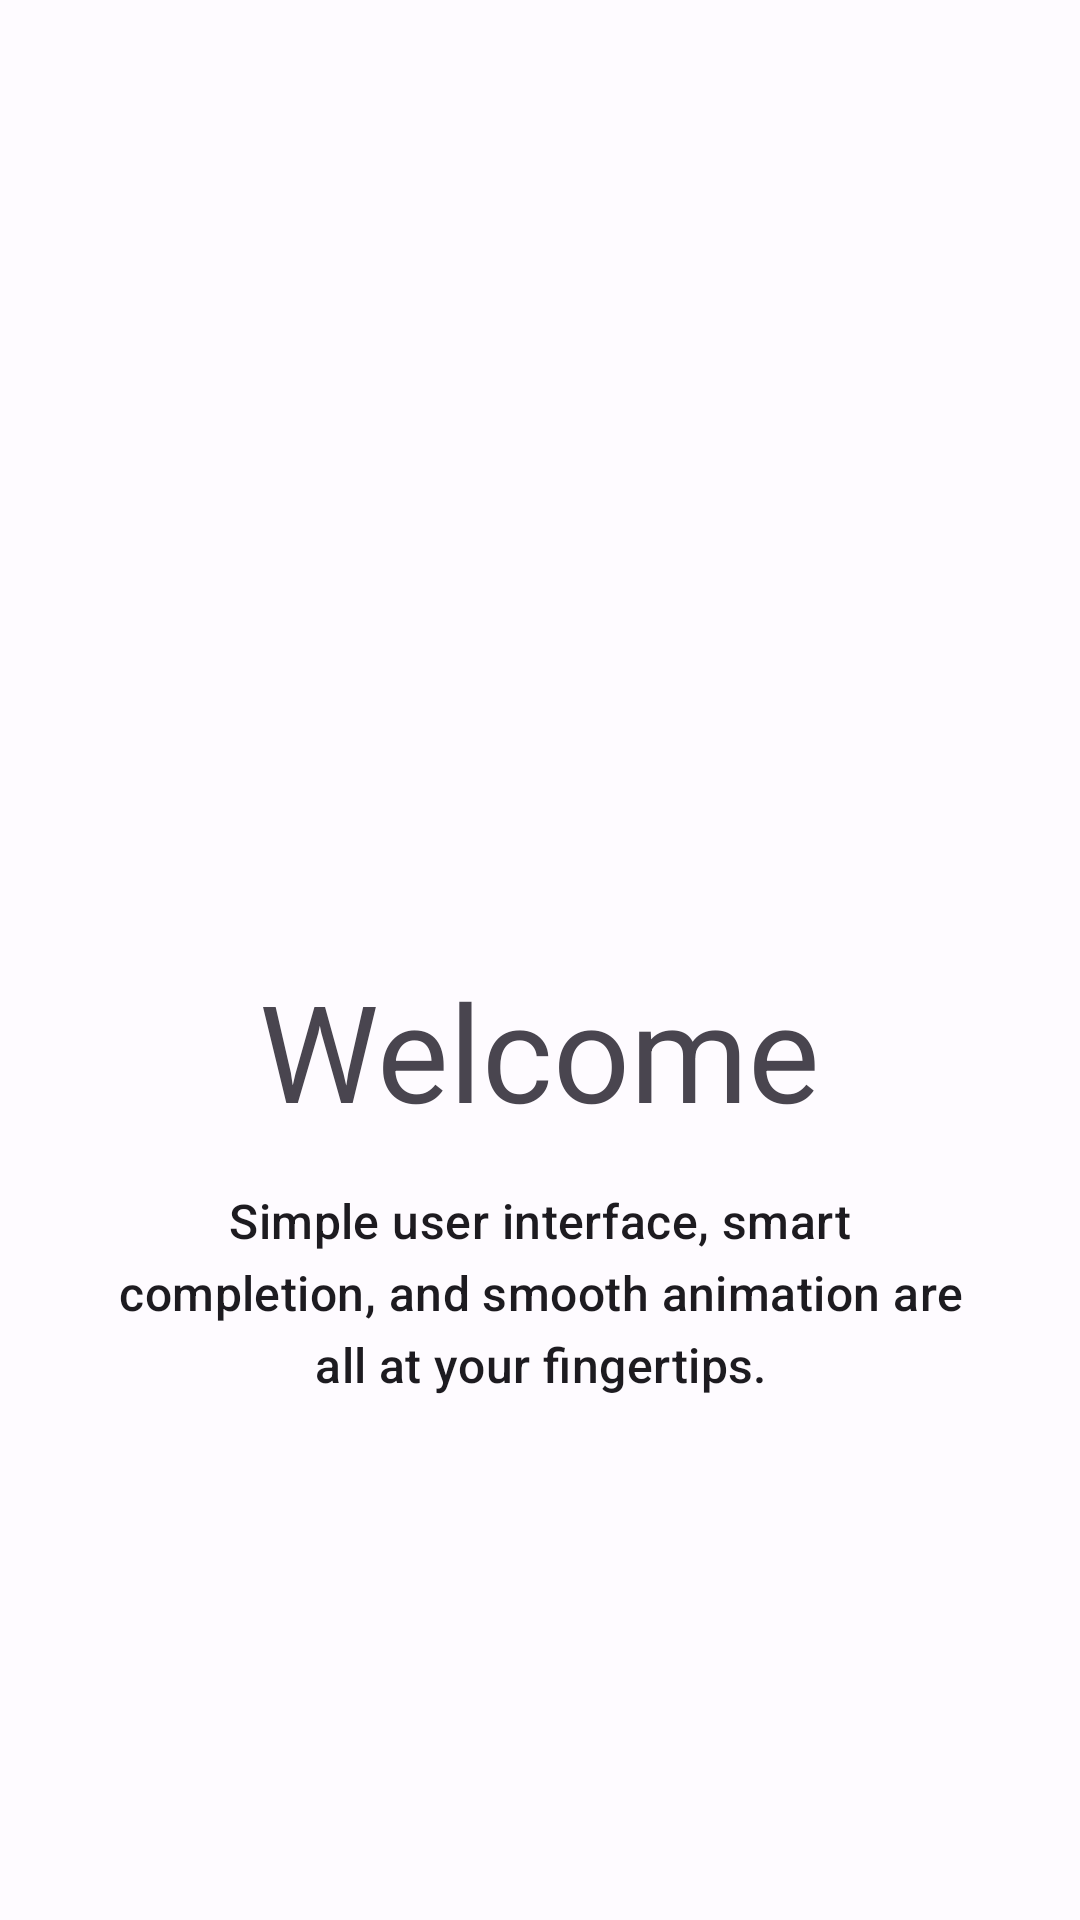

Here is an Android app screen rendered from its layout file. Give the layout XML and the strings, colors and styles it references.
<!-- AndroidManifest.xml: application theme Theme.LeafIDE -->
<!-- res/layout/fragment_welcome.xml -->
<?xml version="1.0" encoding="utf-8"?>
<androidx.constraintlayout.widget.ConstraintLayout xmlns:android="http://schemas.android.com/apk/res/android"
    xmlns:app="http://schemas.android.com/apk/res-auto"
    android:layout_width="match_parent"
    android:layout_height="match_parent"
    android:fillViewport="true"
    android:fitsSystemWindows="true"
    android:scrollbars="none">

    <androidx.core.widget.NestedScrollView
        android:layout_width="0dp"
        android:layout_height="0dp"
        android:fillViewport="true"
        app:layout_constraintBottom_toBottomOf="parent"
        app:layout_constraintEnd_toEndOf="parent"
        app:layout_constraintStart_toStartOf="parent"
        app:layout_constraintTop_toTopOf="parent">

        <androidx.appcompat.widget.LinearLayoutCompat
            android:layout_width="match_parent"
            android:layout_height="match_parent"
            android:gravity="center"
            android:orientation="vertical">

            <com.google.android.material.imageview.ShapeableImageView
                android:id="@+id/icon"
                android:layout_width="match_parent"
                android:layout_height="130dp"
                android:src="@drawable/outline_energy_savings_leaf_24"
                app:shapeAppearance="@style/ShapeAppearance.Material3.Corner.Full"
                app:tint="?attr/colorOnSurface" />

            <com.google.android.material.textview.MaterialTextView
                android:id="@+id/title"
                android:layout_width="wrap_content"
                android:layout_height="wrap_content"
                android:layout_margin="16dp"
                android:gravity="center"
                android:text="@string/setup_welcome"
                android:textAppearance="@style/TextAppearance.Material3.DisplayMedium" />

            <com.google.android.material.textview.MaterialTextView
                android:id="@+id/description"
                android:layout_width="wrap_content"
                android:layout_height="wrap_content"
                android:layout_marginStart="32dp"
                android:layout_marginEnd="32dp"
                android:gravity="center"
                android:text="@string/setup_description"
                android:textAppearance="@style/TextAppearance.Material3.TitleMedium" />

        </androidx.appcompat.widget.LinearLayoutCompat>

    </androidx.core.widget.NestedScrollView>

</androidx.constraintlayout.widget.ConstraintLayout>
<!-- resources referenced by this layout -->
<resources>
  <string name="setup_description">Simple user interface, smart completion, and smooth animation are all at your fingertips.</string>
  <string name="setup_welcome">Welcome</string>
  <style name="Theme.LeafIDE" parent="Base.Theme.LeafIDE" />
  <style name="Base.Theme.LeafIDE" parent="Theme.Material3.DayNight.NoActionBar">
          <item name="android:statusBarColor">#FFFEFBFF</item>
          <item name="colorAccent">#FF4D5C92</item>
          <item name="android:textColorHighlight">#664D5C92</item>
          <item name="colorPrimary">#FF4D5C92</item>
          <item name="colorOnPrimary">#FFFFFFFF</item>
          <item name="colorPrimaryContainer">#FFDCE1FF</item>
          <item name="colorOnPrimaryContainer">#FF03174B</item>
          <item name="colorPrimaryInverse">#FFB6C4FF</item>
          <item name="colorSecondary">#FF595D72</item>
          <item name="colorOnSecondary">#FFFFFFFF</item>
          <item name="colorSecondaryContainer">#FFDEE1F9</item>
          <item name="colorOnSecondaryContainer">#FF161B2C</item>
          <item name="colorTertiary">#FF75546F</item>
          <item name="colorOnTertiary">#FFFFFFFF</item>
          <item name="colorTertiaryContainer">#FFFFD7F6</item>
          <item name="colorOnTertiaryContainer">#FF2C122A</item>
          <item name="android:colorBackground">#FFFEFBFF</item>
          <item name="colorOnBackground">#FF1B1B1F</item>
          <item name="colorSurface">#FFFEFBFF</item>
          <item name="colorOnSurface">#FF1B1B1F</item>
          <item name="colorSurfaceVariant">#FFE2E1EC</item>
          <item name="colorOnSurfaceVariant">#FF45464F</item>
          <item name="colorSurfaceInverse">#FF303034</item>
          <item name="colorOnSurfaceInverse">#FFF2F0F4</item>
          <item name="colorError">#FFB3261E</item>
          <item name="colorOnError">#FFFFFFFF</item>
          <item name="colorErrorContainer">#FFF9DEDC</item>
          <item name="colorOnErrorContainer">#FF410E0B</item>
          <item name="colorOutline">#FF75757F</item>
          <item name="colorOutlineVariant">#FFCAC4D0</item>
      </style>
</resources>
